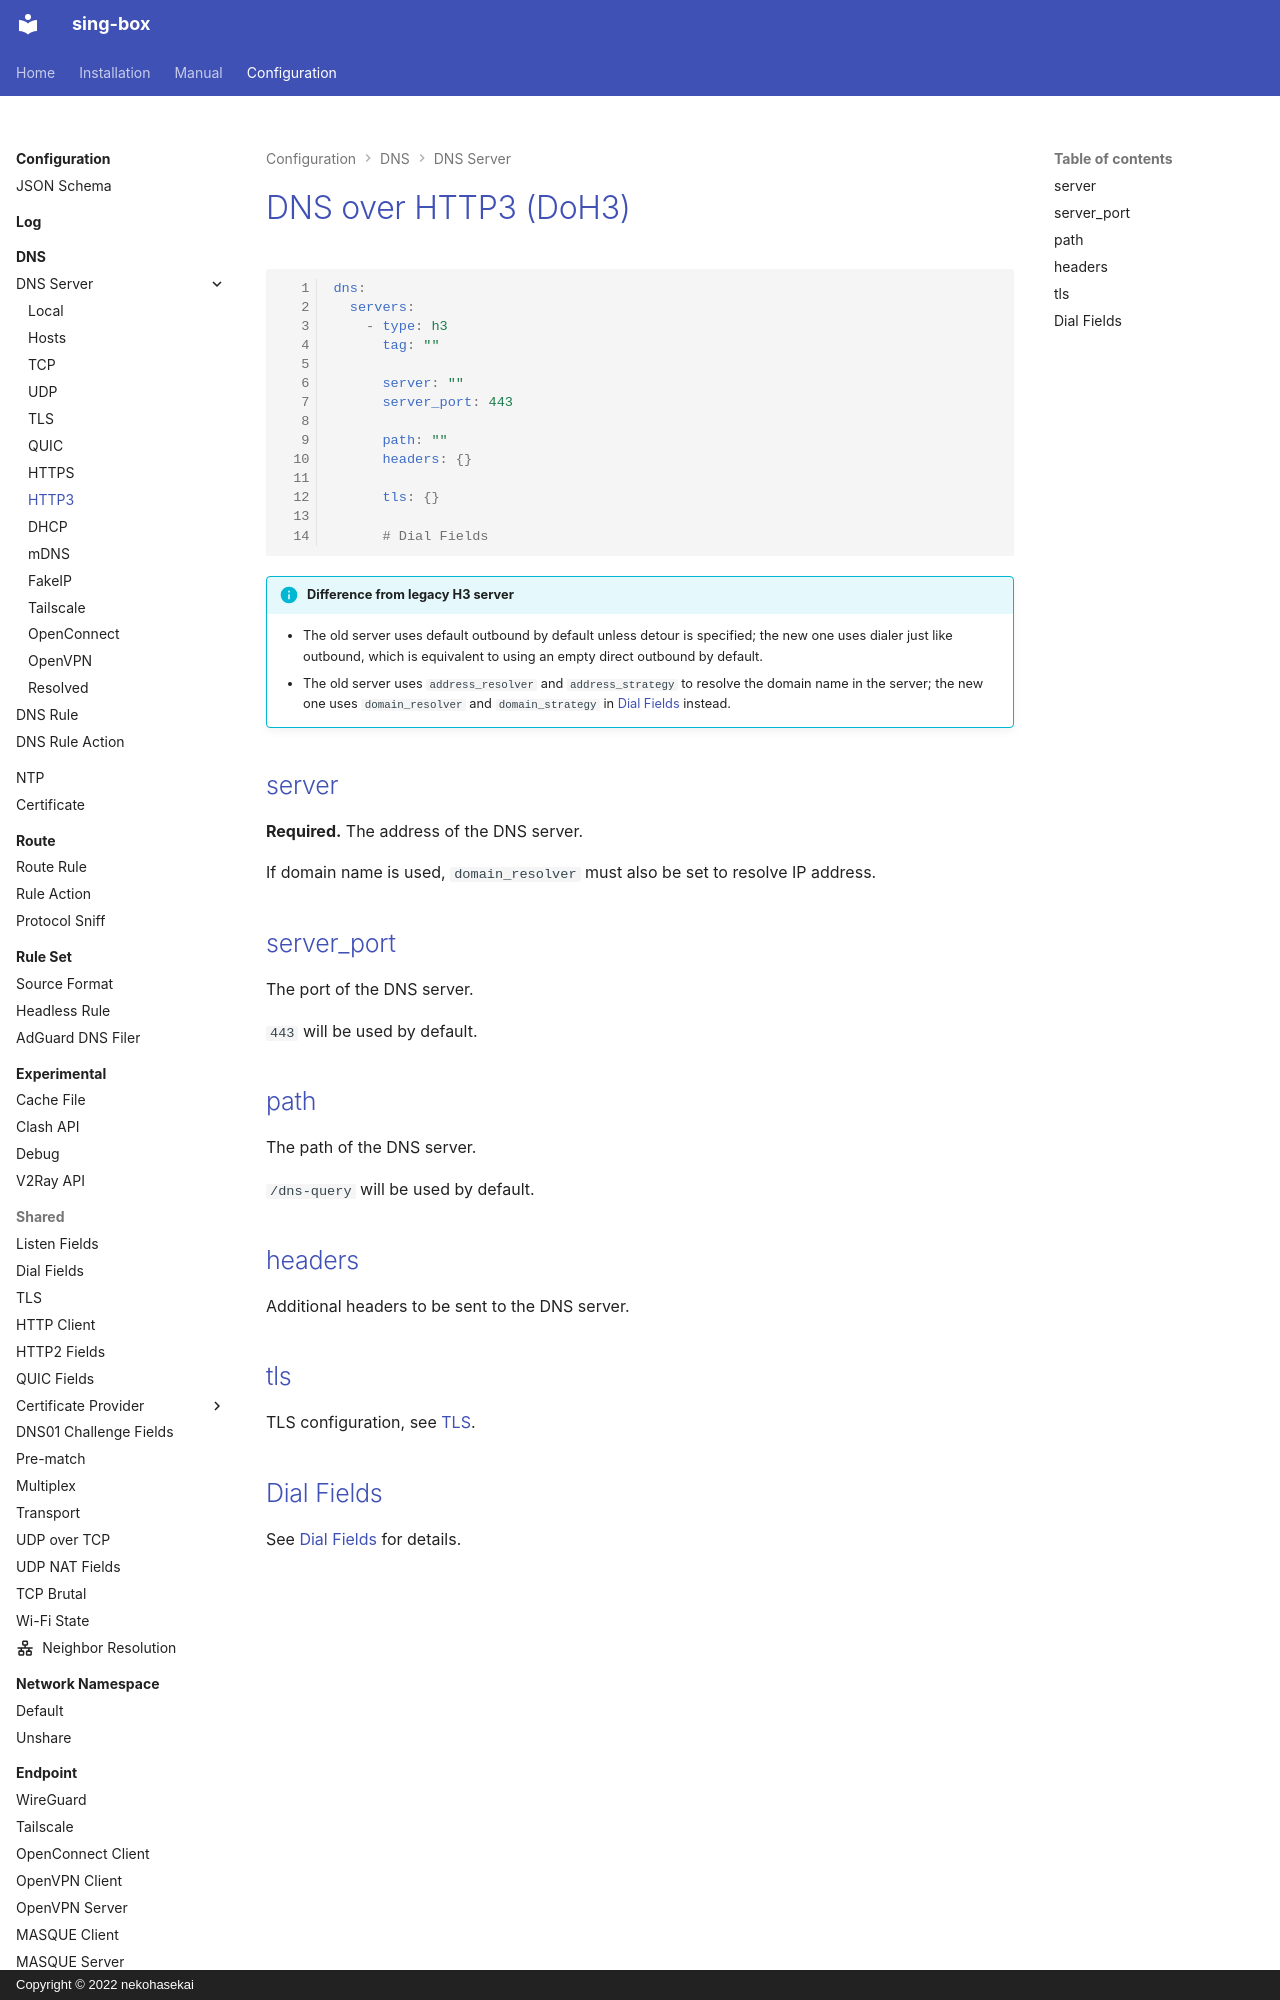

repository: Acheirial/sing-box · page: configuration/dns/server/http3/index.html · generator: mkdocs · copyright: Copyright © 2022 nekohasekai

# DNS over HTTP3 (DoH3)

```{.yaml linenums="1"}
dns:
  servers:
    - type: h3
      tag: ""

      server: ""
      server_port: 443

      path: ""
      headers: {}

      tls: {}

      # Dial Fields
```

!!! info "Difference from legacy H3 server"

    * The old server uses default outbound by default unless detour is specified; the new one uses dialer just like outbound, which is equivalent to using an empty direct outbound by default.
    * The old server uses `address_resolver` and `address_strategy` to resolve the domain name in the server; the new one uses `domain_resolver` and `domain_strategy` in [Dial Fields](/configuration/shared/dial/) instead.
